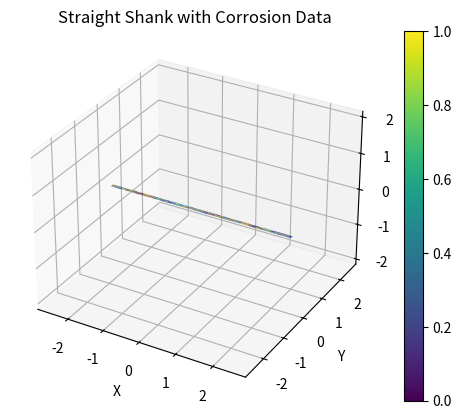

This figure's Python source: (Note: this script raises an exception after producing the figure.)
#!/usr/bin/env python3
# -*- coding: utf-8 -*-
"""
Created on Tue Mar  5 13:47:54 2024

[redacted]
"""



import numpy as np
import matplotlib.pyplot as plt
from mpl_toolkits.mplot3d import Axes3D

# Parameters analogous to the MATLAB code
shank_length = 5
shank_radius = 0.05
barb_length = 0.5
eye_major_radius = 0.2
eye_minor_radius = 0.05

# Straight shank
shank_x, shank_y = np.meshgrid(np.linspace(-shank_length/2, shank_length/2, 100),
                               np.linspace(-shank_radius, shank_radius, 10))
shank_z = np.zeros_like(shank_x)

# Barb as a triangle
barb_x = [0, barb_length, barb_length, 0]
barb_y = [2*shank_radius, 2*shank_radius, 2.5*shank_radius, 2*shank_radius]
barb_z = [0, 0, 0, 0]

# Eye of the hook as a torus segment
theta = np.linspace(0, np.pi, 100)
phi = np.linspace(0, 2*np.pi, 100)
theta, phi = np.meshgrid(theta, phi)
eye_x = (eye_major_radius + eye_minor_radius*np.cos(theta)) * np.cos(phi)
eye_y = (eye_major_radius + eye_minor_radius*np.cos(theta)) * np.sin(phi)
eye_z = eye_minor_radius * np.sin(theta)

# Generate random corrosion data
shank_corrosion = np.random.rand(*shank_x.shape)
barb_corrosion = np.random.rand(len(barb_x))
eye_corrosion = np.random.rand(*eye_x.shape)

# Plot the straight shank with corrosion data
fig = plt.figure()
ax = fig.add_subplot(111, projection='3d')
shank_plot = ax.plot_surface(shank_x, shank_y, shank_z, facecolors=plt.cm.jet(shank_corrosion), linewidth=0)
plt.colorbar(shank_plot)
plt.title('Straight Shank with Corrosion Data')
plt.xlabel('X')
plt.ylabel('Y')
ax.set_zlabel('Z')
plt.axis('equal')
plt.show()

# Plot the barb with corrosion data
fig = plt.figure()
ax = fig.add_subplot(111, projection='3d')
barb_plot = ax.fill(barb_x, barb_y, barb_z, c=barb_corrosion, cmap=plt.cm.jet)
plt.colorbar(barb_plot[0])
plt.title('Barb with Corrosion Data')
plt.xlabel('X')
plt.ylabel('Y')
ax.set_zlabel('Z')
plt.axis('equal')
plt.show()

# Plot the eye with corrosion data
fig = plt.figure()
ax = fig.add_subplot(111, projection='3d')
eye_plot = ax.plot_surface(eye_x, eye_y - shank_length/2 - eye_major_radius, eye_z, facecolors=plt.cm.jet(eye_corrosion), linewidth=0)
plt.colorbar(eye_plot)
plt.title('Eye with Corrosion Data')
plt.xlabel('X')
plt.ylabel('Y')
ax.set_zlabel('Z')
plt.axis('equal')
plt.show()